Run: headless pygame with SDL's dummy video driver; simulated clock (each Clock.tick advances the game by its frame time, no real sleeping); random seed 0; keys injected as events and as key.get_pressed() state; no mouse input.
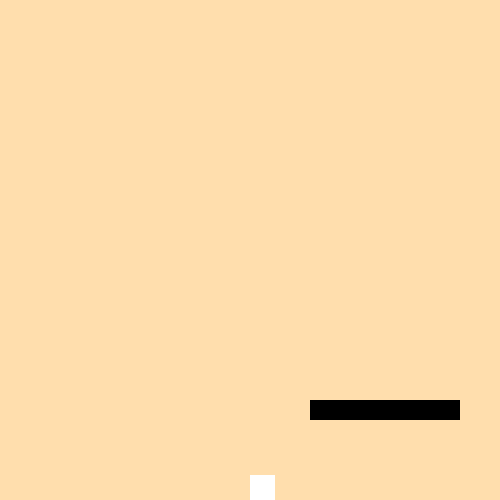
Frame 1 of 4 · flips 1–60 · no input
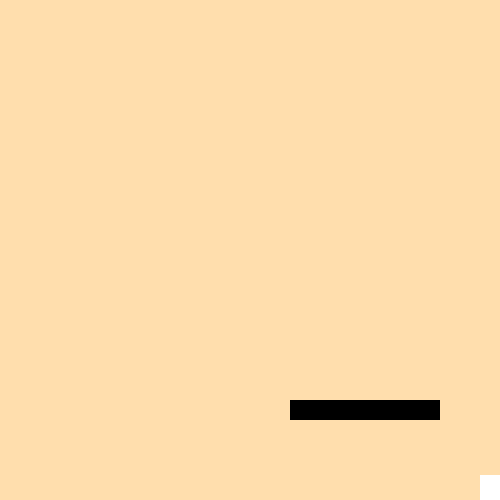
Frame 2 of 4 · flips 61–180 · tapped SPACE, RETURN · held RIGHT (→), D
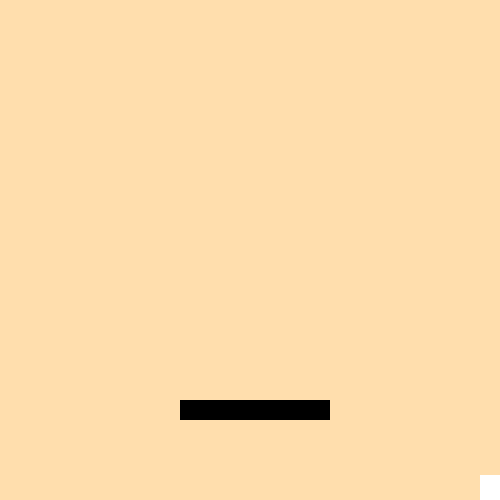
Frame 3 of 4 · flips 181–300 · held DOWN (↓), S
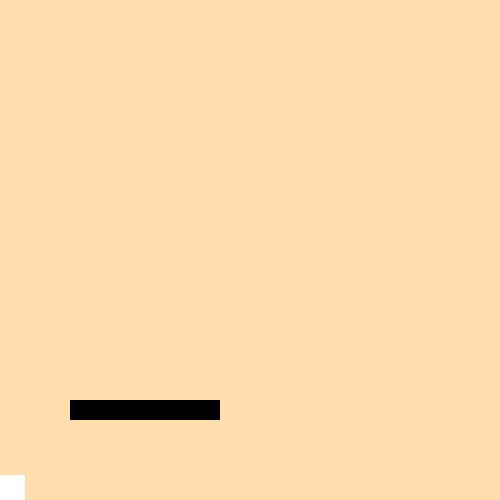
Frame 4 of 4 · flips 301–420 · held LEFT (←), A, UP (↑), W

The pygame program that drew these frames:

import pygame 
import sys
from pygame.locals import *
pygame.init()
width = 500
height = 500
vel = 10
x_plat = 100
y_plat = 400
platform_vel = 5
clock = pygame.time.Clock()
isjump = False
jumpcount = 7.5
ColTol= 10
gravity = 1
player_vy = 0 #player vertical velocity

surface = pygame.display.set_mode((width, height))
rect = Rect(x_plat, y_plat, 150, 20)
player = Rect(250, 475, 25, 25)

run = True 
while run: 

    clock.tick(60)

    if rect.left >= 355 or rect.left < 1:
        platform_vel *= -1

    keys = pygame.key.get_pressed()
    if keys[pygame.K_LEFT] and player.x > 0:
        player.x -= vel
    if keys[pygame.K_RIGHT] and player.x < (500 - 25):
        player.x += vel
    if not(isjump):
        if keys[pygame.K_SPACE]:
            isjump = True
            player_vy = -16
    player_vy += gravity 
    player.y += player_vy

    collide = pygame.Rect.colliderect(rect, player)
    if collide and player_vy >= 0:
        player.bottom = rect.top
        player_vy = 0
        player.left += platform_vel
        isjump = False
    
    if player.y> 475: #don't fall off the bottom of the screen
        player.y = 475
        player_vy = 0
        isjump = False
    
    rect.left += platform_vel #move platform

    pygame.draw.rect(surface, (0,0,0), rect)
    pygame.draw.rect(surface, (255,255,255), player)
    pygame.display.update()
    surface.fill((255,222,173))

    for event in pygame.event.get():
        if event.type == QUIT:
            run = False
        
        
